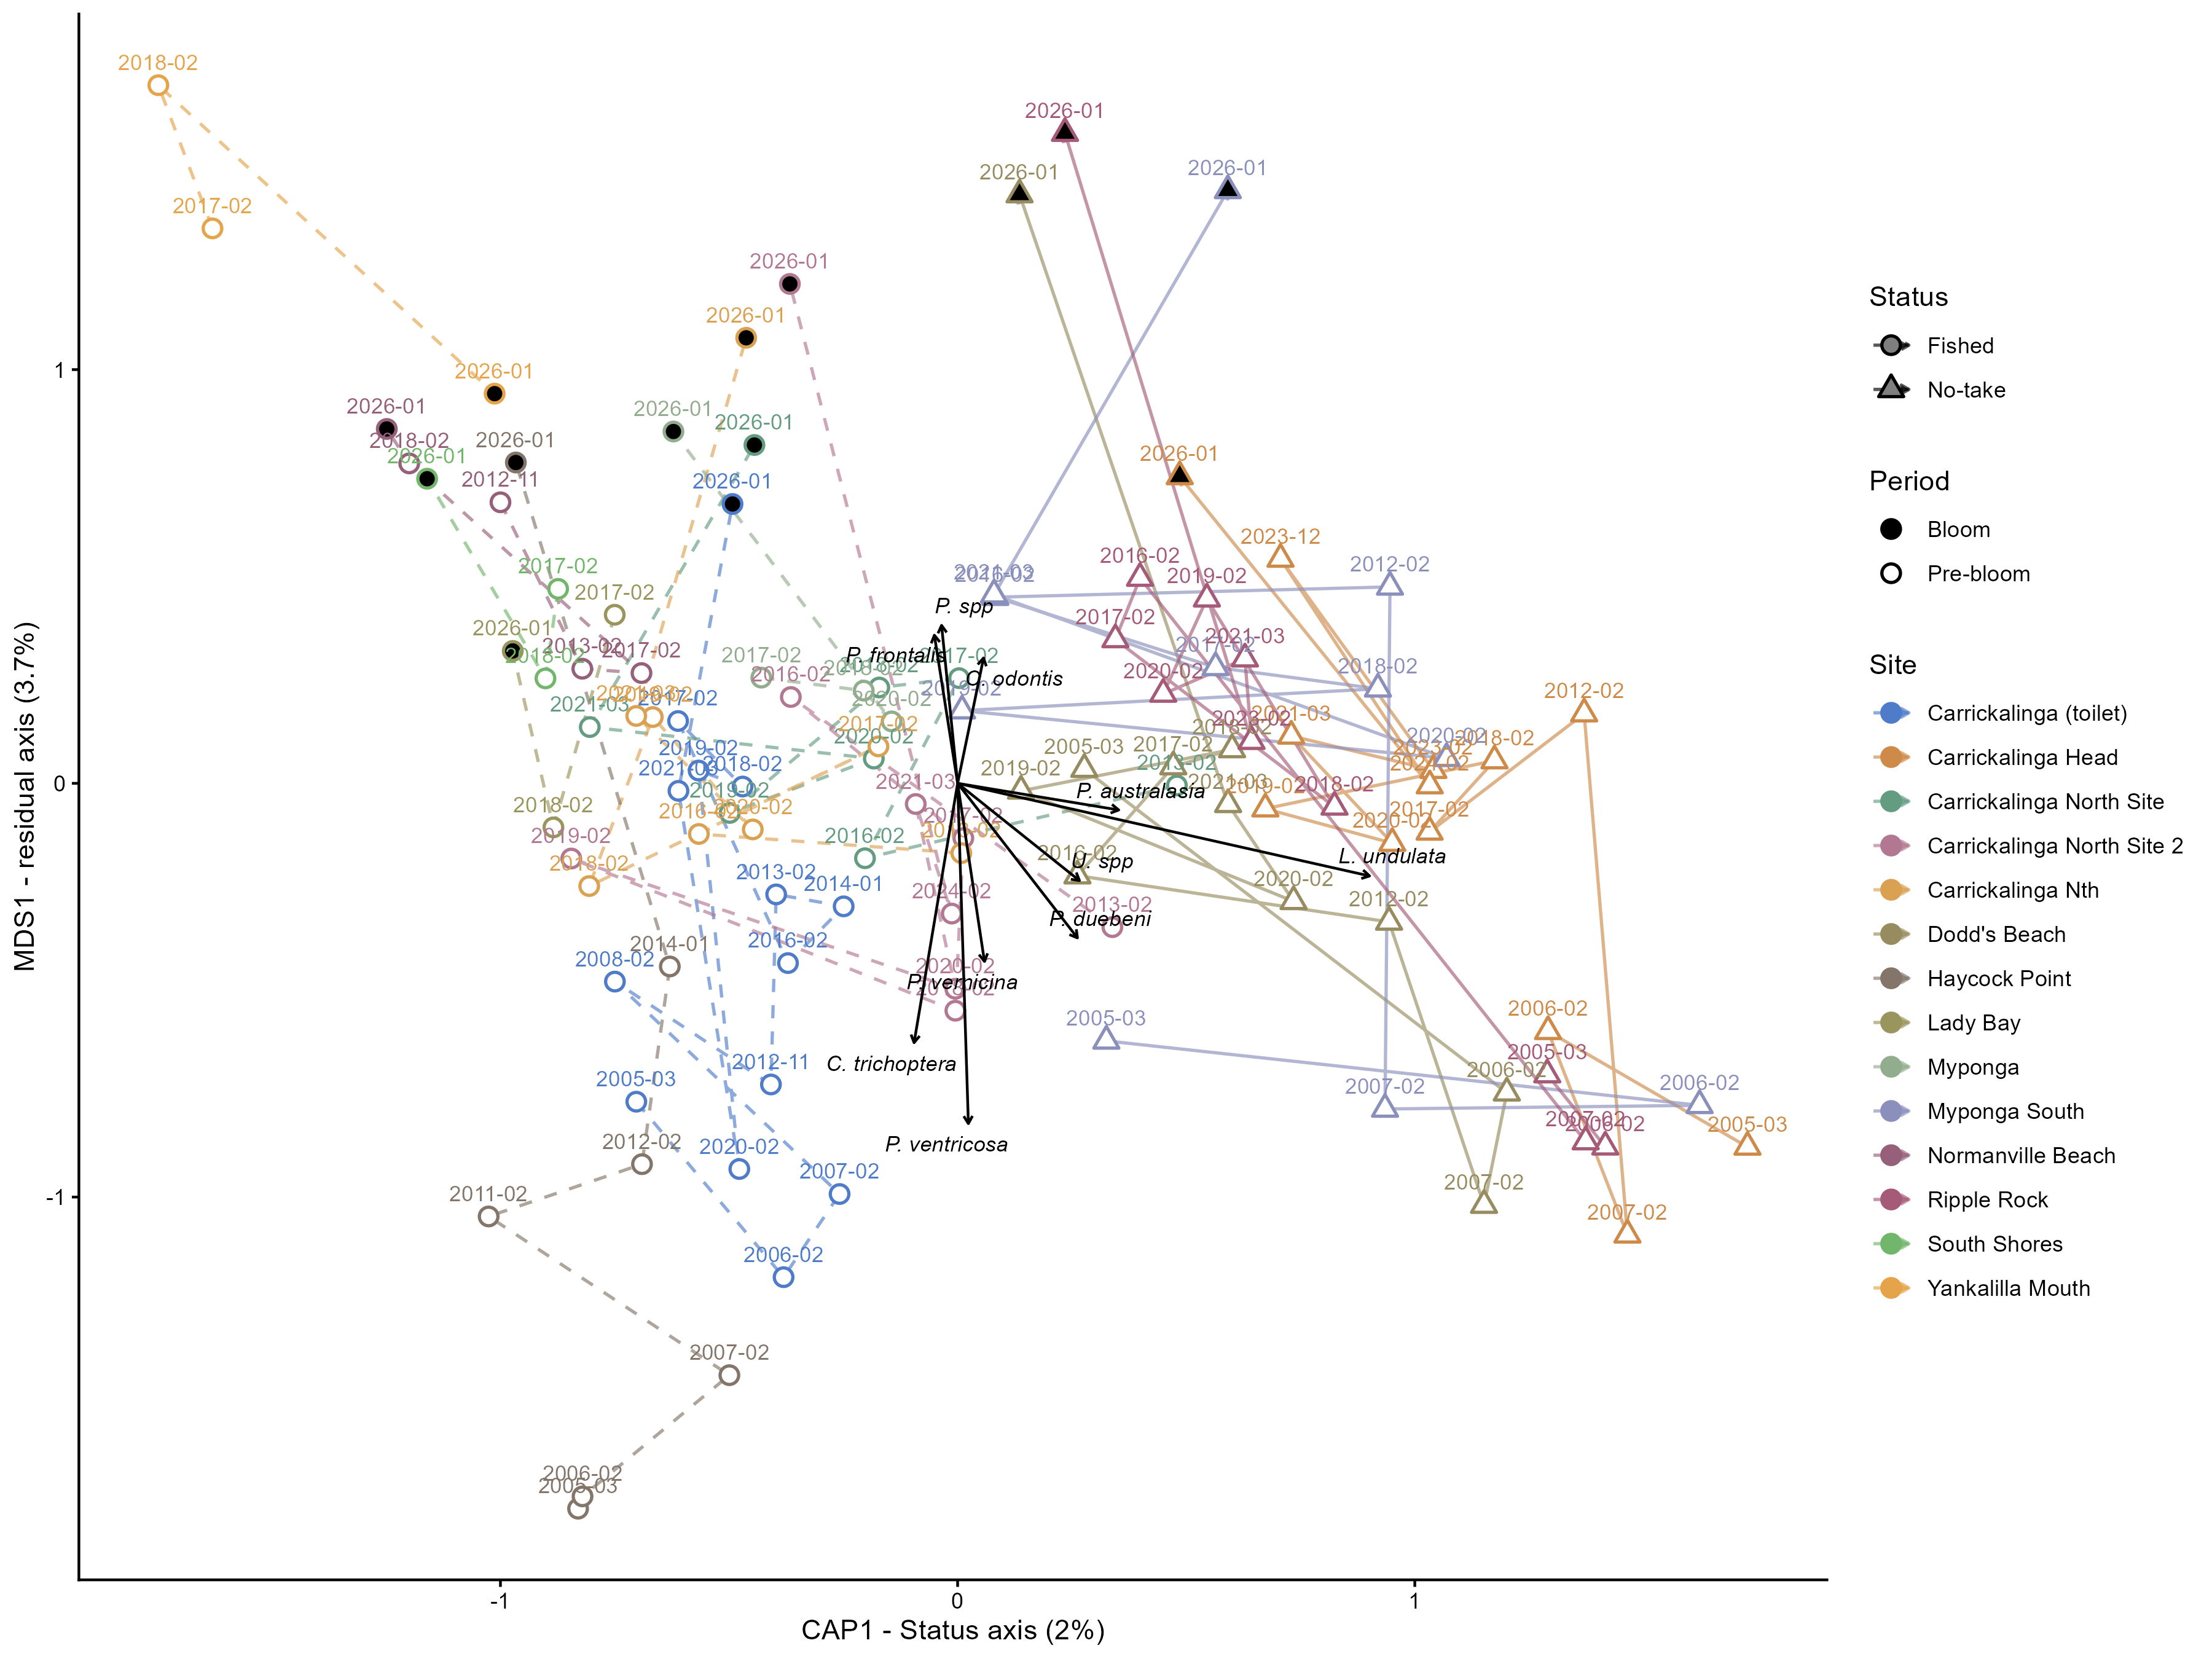

The file beside this chart, header and first rows:
site_name, status, CAP1, MDS1, n_events
Carrickalinga (toilet), Fished, -0.4818, -0.376, 14
Carrickalinga Head, No-take, 1.052, -0.09575, 13
Carrickalinga North Site, Fished, -0.2278, 0.1552, 8
Carrickalinga North Site 2, Fished, -0.1489, -0.073, 9
Carrickalinga Nth, Fished, -0.4772, 0.1048, 8
Dodd's Beach, No-take, 0.5917, -0.1, 11
Haycock Point, Fished, -0.7803, -0.9345, 7
Lady Bay, Fished, -0.8691, 0.207, 3
Myponga, Fished, -0.3502, 0.3699, 4
Myponga South, No-take, 0.6495, 0.1246, 11
Normanville Beach, Fished, -0.9921, 0.5705, 5
Ripple Rock, No-take, 0.7409, 0.08863, 11
South Shores, Fished, -0.9786, 0.4866, 3
Yankalilla Mouth, Fished, -1.464, 1.324, 3
